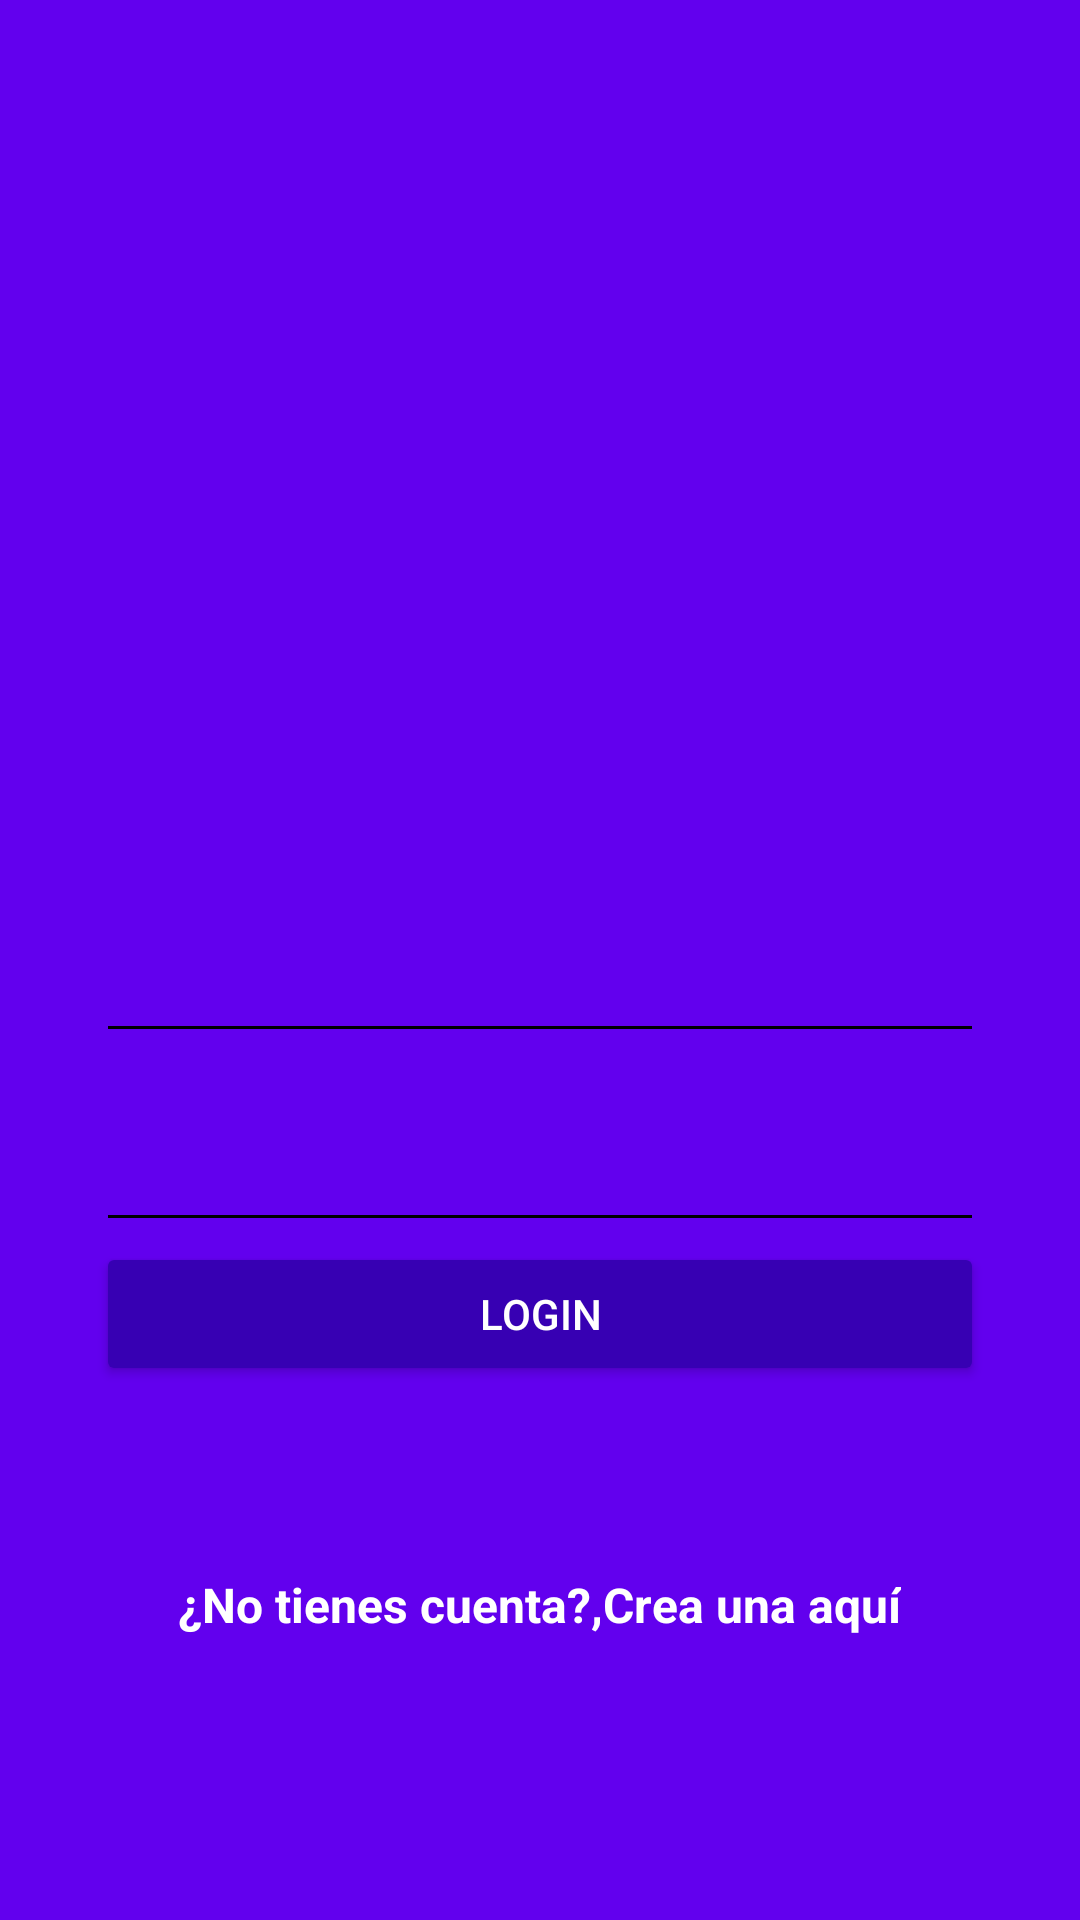

Layout XML and referenced resources for this Android screen:
<!-- AndroidManifest.xml: application theme AppTheme -->
<!-- res/layout/activity_login.xml -->
<?xml version="1.0" encoding="utf-8"?>
<android.support.design.widget.CoordinatorLayout
    xmlns:android="http://schemas.android.com/apk/res/android"
    xmlns:tools="http://schemas.android.com/tools"
    android:layout_width="match_parent"
    android:layout_height="match_parent"
    android:fitsSystemWindows="true"
    tools:context="com.yapmrq.platzigram.LoginActivity"
    android:background="@color/colorPrimary">

    <LinearLayout
        android:layout_width="match_parent"
        android:layout_height="match_parent"
        android:orientation="vertical"
        android:weightSum="1">

        <RelativeLayout
            android:layout_width="match_parent"
            android:layout_height="match_parent"
            android:layout_weight="0.6">

            <ImageView
                android:id="@+id/logo"
                android:layout_width="wrap_content"
                android:layout_height="wrap_content"
                android:layout_centerInParent="true"
                android:src="@drawable/platzigram"/>

        </RelativeLayout>

        <ScrollView
            android:layout_width="match_parent"
            android:layout_height="match_parent"
            android:layout_weight="0.4"
            android:fillViewport="true">

            <LinearLayout
                android:layout_width="match_parent"
                android:layout_height="match_parent"
                android:orientation="vertical"
                android:padding="@dimen/padding_horizontal_login">

                <android.support.design.widget.TextInputLayout
                    android:layout_width="match_parent"
                    android:layout_height="wrap_content"
                    android:theme="@style/EdtiTextWhite">
                    <android.support.design.widget.TextInputEditText
                        android:id="@+id/username"
                        android:layout_width="match_parent"
                        android:layout_height="wrap_content"
                        android:hint="@string/hint_username"/>
                </android.support.design.widget.TextInputLayout>

                <android.support.design.widget.TextInputLayout
                    android:layout_width="match_parent"
                    android:layout_height="wrap_content"
                    android:theme="@style/EdtiTextWhite">
                    <android.support.design.widget.TextInputEditText
                        android:id="@+id/password"
                        android:layout_width="match_parent"
                        android:layout_height="wrap_content"
                        android:hint="@string/hint_password"
                        android:inputType="textPassword"/>
                </android.support.design.widget.TextInputLayout>

                <Button
                    android:id="@+id/login"
                    android:layout_width="match_parent"
                    android:layout_height="wrap_content"
                    android:text="@string/text_button_login"
                    android:theme="@style/RaiseButtonDark"
                    android:onClick="goLogin"/>

                <RelativeLayout
                    android:layout_width="match_parent"
                    android:layout_height="match_parent"
                    android:gravity="center">

                    <TextView
                        android:id="@+id/dontHaveAccount"
                        android:layout_width="wrap_content"
                        android:layout_height="wrap_content"
                        android:text="@string/dont_have_account"
                        android:textColor="@android:color/white"
                        android:textStyle="bold"
                        android:textSize="@dimen/textSizeDontHaveAccount"/>

                    <TextView
                        android:id="@+id/createHere"
                        android:layout_width="wrap_content"
                        android:layout_height="wrap_content"
                        android:text="@string/create_here"
                        android:textColor="@android:color/white"
                        android:textStyle="bold"
                        android:textSize="@dimen/textSizeDontHaveAccount"
                        android:layout_toRightOf="@+id/dontHaveAccount"
                        android:onClick="goCreateAccount"/>

                </RelativeLayout>
            </LinearLayout>
        </ScrollView>

    </LinearLayout>
</android.support.design.widget.CoordinatorLayout>
<!-- resources referenced by this layout -->
<resources>
  <dimen name="padding_horizontal_login">32dp</dimen>
  <dimen name="textSizeDontHaveAccount">16sp</dimen>
  <string name="create_here">Crea una aquí</string>
  <string name="dont_have_account">¿No tienes cuenta?,</string>
  <string name="hint_password">Contraseña</string>
  <string name="hint_username">Nombre de usuario</string>
  <string name="text_button_login">Login</string>
  <style name="EdtiTextWhite" parent="TextAppearance.AppCompat">
          <item name="android:textColorHint">@color/editTextColorWhite</item>
          <item name="android:textSize">@dimen/editText_textsize_login</item>
          <item name="android:textColorPrimary">@color/editTextColorWhite</item>
          <item name="colorAccent">@color/editTextColorWhite</item>
          <item name="colorControlNormal">@color/editTextColorWhite</item>
          <item name="colorControlActivated">@color/editTextColorWhite</item>
      </style>
  <style name="RaiseButtonDark" parent="Theme.AppCompat.Light">
          <item name="colorButtonNormal">@color/colorPrimaryDark</item>
          <item name="colorControlHighlight">@color/colorPrimary</item>
          <item name="android:textColor">@android:color/white</item>
      </style>
  <style name="AppTheme" parent="Theme.AppCompat.Light.NoActionBar">
          
          <item name="colorPrimary">@color/colorPrimary</item>
          <item name="colorPrimaryDark">@color/colorPrimaryDark</item>
          <item name="colorAccent">@color/colorAccent</item>
      </style>
  <dimen name="editText_textsize_login">26sp</dimen>
  <!-- not gathered from this repository: default colours our renderer supplied (Android Studio template values) -->
  <color name="colorPrimary">#FF6200EE</color>
  <color name="colorPrimaryDark">#FF3700B3</color>
  <color name="colorAccent">#FF03DAC5</color>
</resources>
